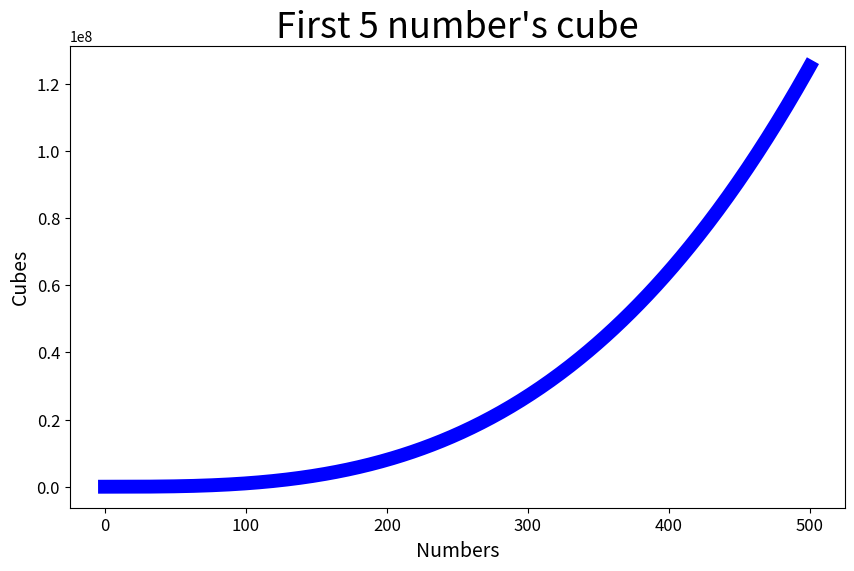

This chart was generated by the following Python code:
import matplotlib.pyplot as plt

range_5000 = list(range(501))
cube_5000 = [x**3 for x in range_5000]

plt.figure(figsize=(10, 6))
plt.plot(cube_5000, c='blue', linewidth=10)
plt.title('First 5 number\'s cube', fontsize=26)
plt.xlabel('Numbers', fontsize=14)
plt.ylabel('Cubes', fontsize=14)
plt.tick_params(axis='both', which='major', labelsize=12)
plt.show()